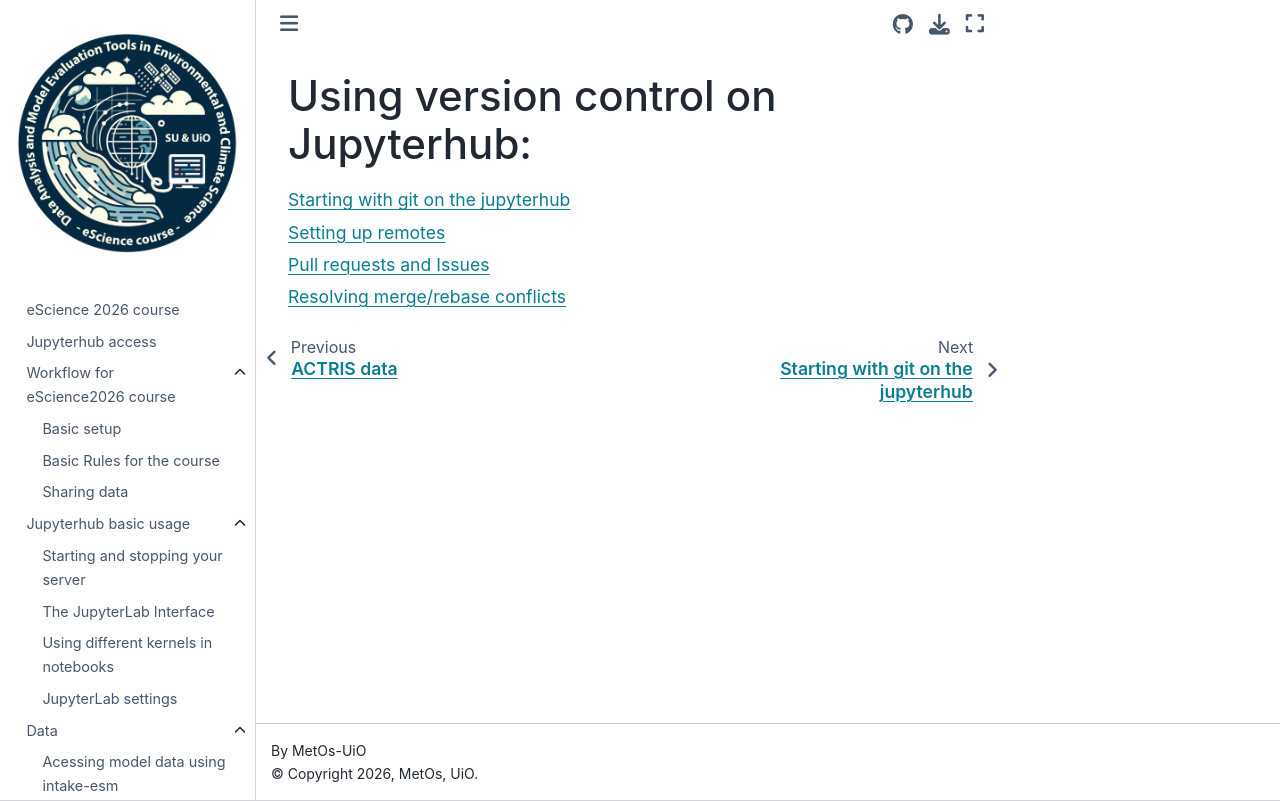

repository: MetOs-UiO/eScience-docs · page: git_integration/index.html · generator: sphinx

Using version control on Jupyterhub:
====================================

.. toctree::
   :maxdepth: 1

   git_jlab
   remotes
   github-work
   conflicts
